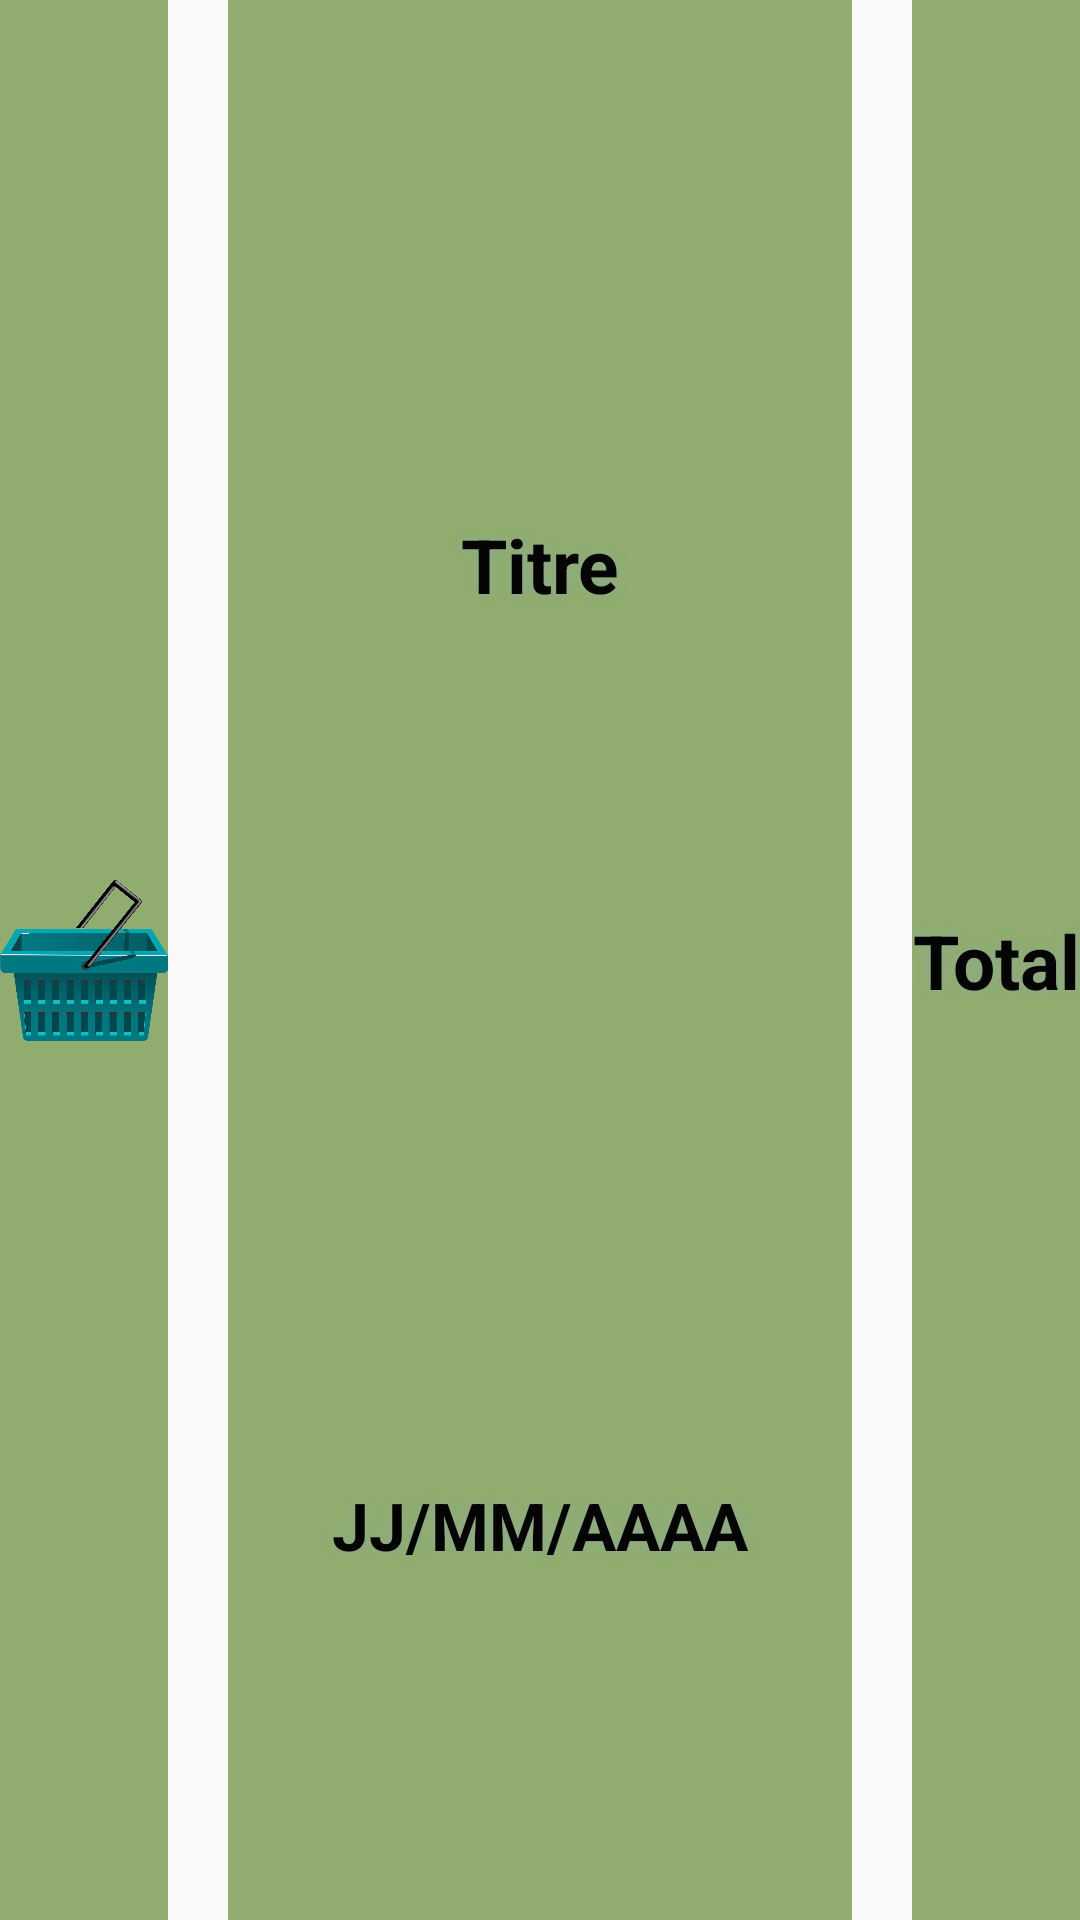

Produce the Android XML layout that renders to this screen, including the resource entries it uses.
<!-- AndroidManifest.xml: application theme Theme.ShareExpenses -->
<!-- res/layout/adapter_depenses.xml -->
<?xml version="1.0" encoding="utf-8"?>
<LinearLayout xmlns:android="http://schemas.android.com/apk/res/android"
    xmlns:app="http://schemas.android.com/apk/res-auto"
    android:layout_width="match_parent"
    android:layout_height="match_parent"
    android:layout_margin="20dp"
    android:orientation="horizontal">


    <androidx.constraintlayout.widget.ConstraintLayout
        android:layout_width="match_parent"
        android:layout_height="match_parent"
        android:background="#90AC6E"
        android:layout_weight="2">

        <ImageView
            android:id="@+id/imageViewDepanses"
            android:layout_width="wrap_content"
            android:layout_height="wrap_content"
            app:layout_constraintBottom_toBottomOf="parent"
            app:layout_constraintEnd_toEndOf="parent"
            app:layout_constraintStart_toStartOf="parent"
            app:layout_constraintTop_toTopOf="parent"
            app:srcCompat="@drawable/basket_152089_960_720" />
    </androidx.constraintlayout.widget.ConstraintLayout>


    <Space
        android:layout_width="wrap_content"
        android:layout_height="wrap_content"
        android:layout_margin="10dp" />

    <LinearLayout
        android:layout_width="match_parent"
        android:layout_height="match_parent"
        android:layout_weight="1"
        android:background="#90AC6E"
        android:orientation="vertical">

        <TextView
            android:id="@+id/adapterDepensesTxtTitre"
            android:layout_width="match_parent"
            android:layout_height="wrap_content"
            android:layout_gravity="center"
            android:layout_marginTop="40dp"
            android:layout_weight="1"
            android:shadowColor="#8DAB8D"
            android:shadowRadius="10"
            android:text="Titre"
            android:textColor="#030403"
            android:textSize="25sp"
            android:textStyle="bold"
            android:gravity="center"
            app:layout_constraintBottom_toBottomOf="parent"
            app:layout_constraintStart_toStartOf="parent"
            app:layout_constraintTop_toTopOf="parent" />

        <TextView
            android:id="@+id/adapterDepensesTxtDate"
            android:layout_width="match_parent"
            android:layout_height="0dp"
            android:layout_gravity="center"
            android:layout_marginTop="40dp"
            android:layout_weight="1"
            android:gravity="center"
            android:shadowColor="#8DAB8D"
            android:shadowRadius="10"
            android:text="JJ/MM/AAAA"
            android:textColor="#030403"
            android:textSize="22sp"
            android:textStyle="bold" />
    </LinearLayout>

    <Space
        android:layout_width="wrap_content"
        android:layout_height="wrap_content"
        android:layout_margin="10dp"/>

    <androidx.constraintlayout.widget.ConstraintLayout
        android:layout_width="match_parent"
        android:layout_height="match_parent"
        android:background="#90AC6E"
        android:layout_weight="2">

        <TextView
            android:id="@+id/adapterDepensesTxtTotal"
            android:layout_width="wrap_content"
            android:layout_height="wrap_content"
            android:text="Total"
            android:textColor="#030403"
            android:textSize="25sp"
            android:textStyle="bold"
            android:shadowColor="#8DAB8D"
            android:shadowRadius="10"
            app:layout_constraintBottom_toBottomOf="parent"
            app:layout_constraintEnd_toEndOf="parent"
            app:layout_constraintStart_toStartOf="parent"
            app:layout_constraintTop_toTopOf="parent" />
    </androidx.constraintlayout.widget.ConstraintLayout>


</LinearLayout>
<!-- resources referenced by this layout -->
<resources>
  <!-- drawable basket_152089_960_720: png bitmap (drawable, 86719 bytes) -->
  <style name="Theme.ShareExpenses" parent="Theme.AppCompat.Light.NoActionBar">
          
          <item name="colorPrimary">@color/green_500</item>
          <item name="colorPrimaryVariant">@color/purple_700</item>
          <item name="colorOnPrimary">@color/white</item>
          
          <item name="colorSecondary">@color/teal_200</item>
          <item name="colorSecondaryVariant">@color/teal_700</item>
          <item name="colorOnSecondary">@color/black</item>
          
          <item name="android:statusBarColor" tools:targetApi="l">@color/status_bar</item>
          
          
  
      </style>
  <color name="green_500">#319736</color>
  <color name="purple_700">#FF3700B3</color>
  <color name="white">#FFFFFFFF</color>
  <color name="teal_200">#FF03DAC5</color>
  <color name="teal_700">#FF018786</color>
  <color name="black">#FF000000</color>
  <color name="status_bar">#496366</color>
</resources>
